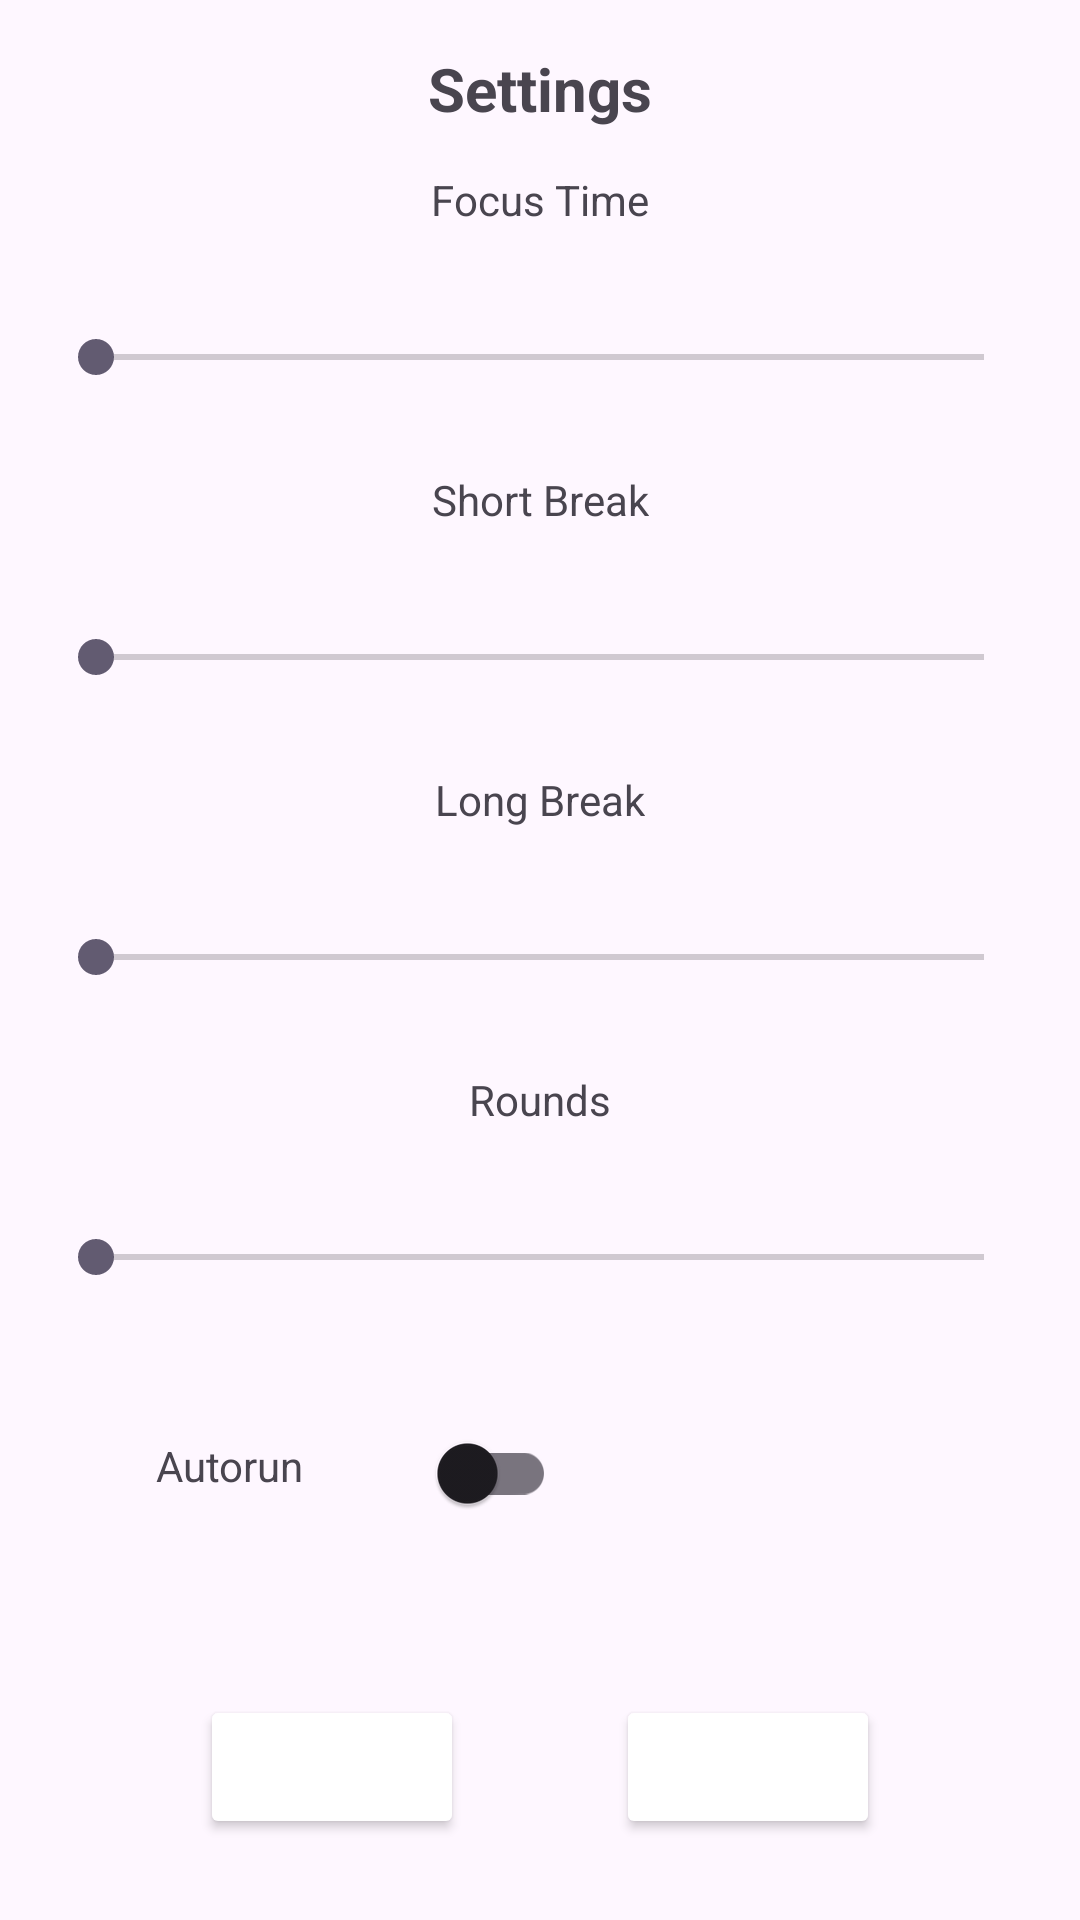

This screen was rendered from an Android layout file. Write that file and the resources it references.
<!-- AndroidManifest.xml: application theme Theme.KonohaProject -->
<!-- res/layout/fragment_settings_list_dialog.xml -->
<?xml version="1.0" encoding="utf-8"?>
<androidx.constraintlayout.widget.ConstraintLayout
    xmlns:android="http://schemas.android.com/apk/res/android"
    xmlns:app="http://schemas.android.com/apk/res-auto"
    xmlns:tools="http://schemas.android.com/tools"
    android:layout_width="match_parent"
    android:layout_height="match_parent"
    android:padding="16dp"
    >

    <TextView
        android:id="@+id/title"
        android:layout_width="wrap_content"
        android:layout_height="wrap_content"
        android:text="Settings"
        android:textSize="20sp"
        android:textStyle="bold"
        app:layout_constraintTop_toTopOf="parent"
        app:layout_constraintStart_toStartOf="parent"
        app:layout_constraintEnd_toEndOf="parent"
        />


    <TextView
        android:id="@+id/lblFocusTime"
        android:layout_width="wrap_content"
        android:layout_height="wrap_content"
        android:text="Focus Time"
        android:layout_marginTop="14dp"
        app:layout_constraintTop_toBottomOf="@id/title"
        app:layout_constraintStart_toStartOf="parent"
        app:layout_constraintEnd_toEndOf="parent"
        />

    <TextView
        android:id="@+id/txtFocusTime"
        android:layout_width="wrap_content"
        android:layout_height="wrap_content"
        tools:text="25 min"
        app:layout_constraintTop_toBottomOf="@id/lblFocusTime"
        app:layout_constraintStart_toStartOf="parent"
        app:layout_constraintEnd_toEndOf="parent"/>

    <SeekBar
        android:id="@+id/seekBarFocusTime"
        android:layout_width="0dp"
        android:minHeight="48dp"
        android:layout_height="wrap_content"
        android:max="100"
        app:layout_constraintTop_toBottomOf="@id/txtFocusTime"
        app:layout_constraintStart_toStartOf="parent"
        app:layout_constraintEnd_toEndOf="parent"/>



    <TextView
        android:id="@+id/lblShortBreak"
        android:layout_width="wrap_content"
        android:layout_height="wrap_content"
        android:text="Short Break"
        android:layout_marginTop="14dp"
        app:layout_constraintTop_toBottomOf="@id/seekBarFocusTime"
        app:layout_constraintStart_toStartOf="parent"
        app:layout_constraintEnd_toEndOf="parent"
        />

    <TextView
        android:id="@+id/txtShortBreak"
        android:layout_width="wrap_content"
        android:layout_height="wrap_content"
        tools:text="5 min"
        app:layout_constraintTop_toBottomOf="@id/lblShortBreak"
        app:layout_constraintStart_toStartOf="parent"
        app:layout_constraintEnd_toEndOf="parent"/>

    <SeekBar
        android:id="@+id/seekBarShortBreak"
        android:layout_width="0dp"
        android:minHeight="48dp"
        android:layout_height="wrap_content"
        android:max="100"
        app:layout_constraintTop_toBottomOf="@id/txtShortBreak"
        app:layout_constraintStart_toStartOf="parent"
        app:layout_constraintEnd_toEndOf="parent"/>



    <TextView
        android:id="@+id/lblLongBreak"
        android:layout_width="wrap_content"
        android:layout_height="wrap_content"
        android:text="Long Break"
        android:layout_marginTop="14dp"
        app:layout_constraintTop_toBottomOf="@id/seekBarShortBreak"
        app:layout_constraintStart_toStartOf="parent"
        app:layout_constraintEnd_toEndOf="parent"
        />

    <TextView
        android:id="@+id/txtLongBreak"
        android:layout_width="wrap_content"
        android:layout_height="wrap_content"
        tools:text="15 min"
        app:layout_constraintTop_toBottomOf="@id/lblLongBreak"
        app:layout_constraintStart_toStartOf="parent"
        app:layout_constraintEnd_toEndOf="parent"/>

    <SeekBar
        android:id="@+id/seekBarLongBreak"
        android:layout_width="0dp"
        android:minHeight="48dp"
        android:layout_height="wrap_content"
        android:max="100"
        app:layout_constraintTop_toBottomOf="@id/txtLongBreak"
        app:layout_constraintStart_toStartOf="parent"
        app:layout_constraintEnd_toEndOf="parent"/>

    <TextView
        android:id="@+id/lblRounds"
        android:layout_width="wrap_content"
        android:layout_height="wrap_content"
        android:text="Rounds"
        android:layout_marginTop="14dp"
        app:layout_constraintTop_toBottomOf="@id/seekBarLongBreak"
        app:layout_constraintStart_toStartOf="parent"
        app:layout_constraintEnd_toEndOf="parent"
        />

    <TextView
        android:id="@+id/txtRounds"
        android:layout_width="wrap_content"
        android:layout_height="wrap_content"
        tools:text="4"
        app:layout_constraintTop_toBottomOf="@id/lblRounds"
        app:layout_constraintStart_toStartOf="parent"
        app:layout_constraintEnd_toEndOf="parent"/>

    <SeekBar
        android:id="@+id/seekBarRounds"
        android:layout_width="0dp"
        android:layout_height="wrap_content"
        android:minHeight="48dp"
        android:max="100"
        app:layout_constraintTop_toBottomOf="@id/txtRounds"
        app:layout_constraintStart_toStartOf="parent"
        app:layout_constraintEnd_toEndOf="parent"/>

    <TextView
        android:id="@+id/lblAutorun"
        android:layout_width="wrap_content"
        android:layout_height="wrap_content"
        android:layout_marginStart="36dp"
        android:layout_marginTop="36dp"
        android:text="Autorun"
        app:layout_constraintStart_toStartOf="parent"
        app:layout_constraintTop_toBottomOf="@id/seekBarRounds" />

    <com.google.android.material.switchmaterial.SwitchMaterial
        android:id="@+id/btnAutorun"
        android:layout_width="wrap_content"
        android:layout_height="wrap_content"
        android:layout_marginStart="36dp"
        android:layout_marginTop="24dp"
        app:layout_constraintStart_toEndOf="@+id/lblAutorun"
        app:layout_constraintTop_toBottomOf="@id/seekBarRounds"
        tools:checked="true"/>

    <Button
        android:id="@+id/btnSave"
        android:layout_width="wrap_content"
        android:layout_height="wrap_content"
        android:layout_marginTop="50dp"
        android:backgroundTint="@color/background_app_focus"
        android:textColor="@color/white"
        app:layout_constraintTop_toBottomOf="@id/btnAutorun"
        app:layout_constraintEnd_toStartOf="@id/btnReset"
        app:layout_constraintStart_toStartOf="parent"
        android:text="Save"/>

    <Button
        android:id="@+id/btnReset"
        android:layout_width="wrap_content"
        android:layout_height="wrap_content"
        android:layout_marginTop="50dp"
        android:backgroundTint="@color/background_app_focus"
        android:textColor="@color/white"
        app:layout_constraintTop_toBottomOf="@id/btnAutorun"
        app:layout_constraintEnd_toEndOf="parent"
        app:layout_constraintStart_toEndOf="@id/btnSave"
        android:text="Reset"/>

</androidx.constraintlayout.widget.ConstraintLayout>
<!-- resources referenced by this layout -->
<resources>
  <color name="white">#FFFFFFFF</color>
  <style name="Theme.KonohaProject" parent="Base.Theme.KonohaProject" />
  <style name="Base.Theme.KonohaProject" parent="Theme.Material3.DayNight.NoActionBar">
          
          
  
      </style>
</resources>
